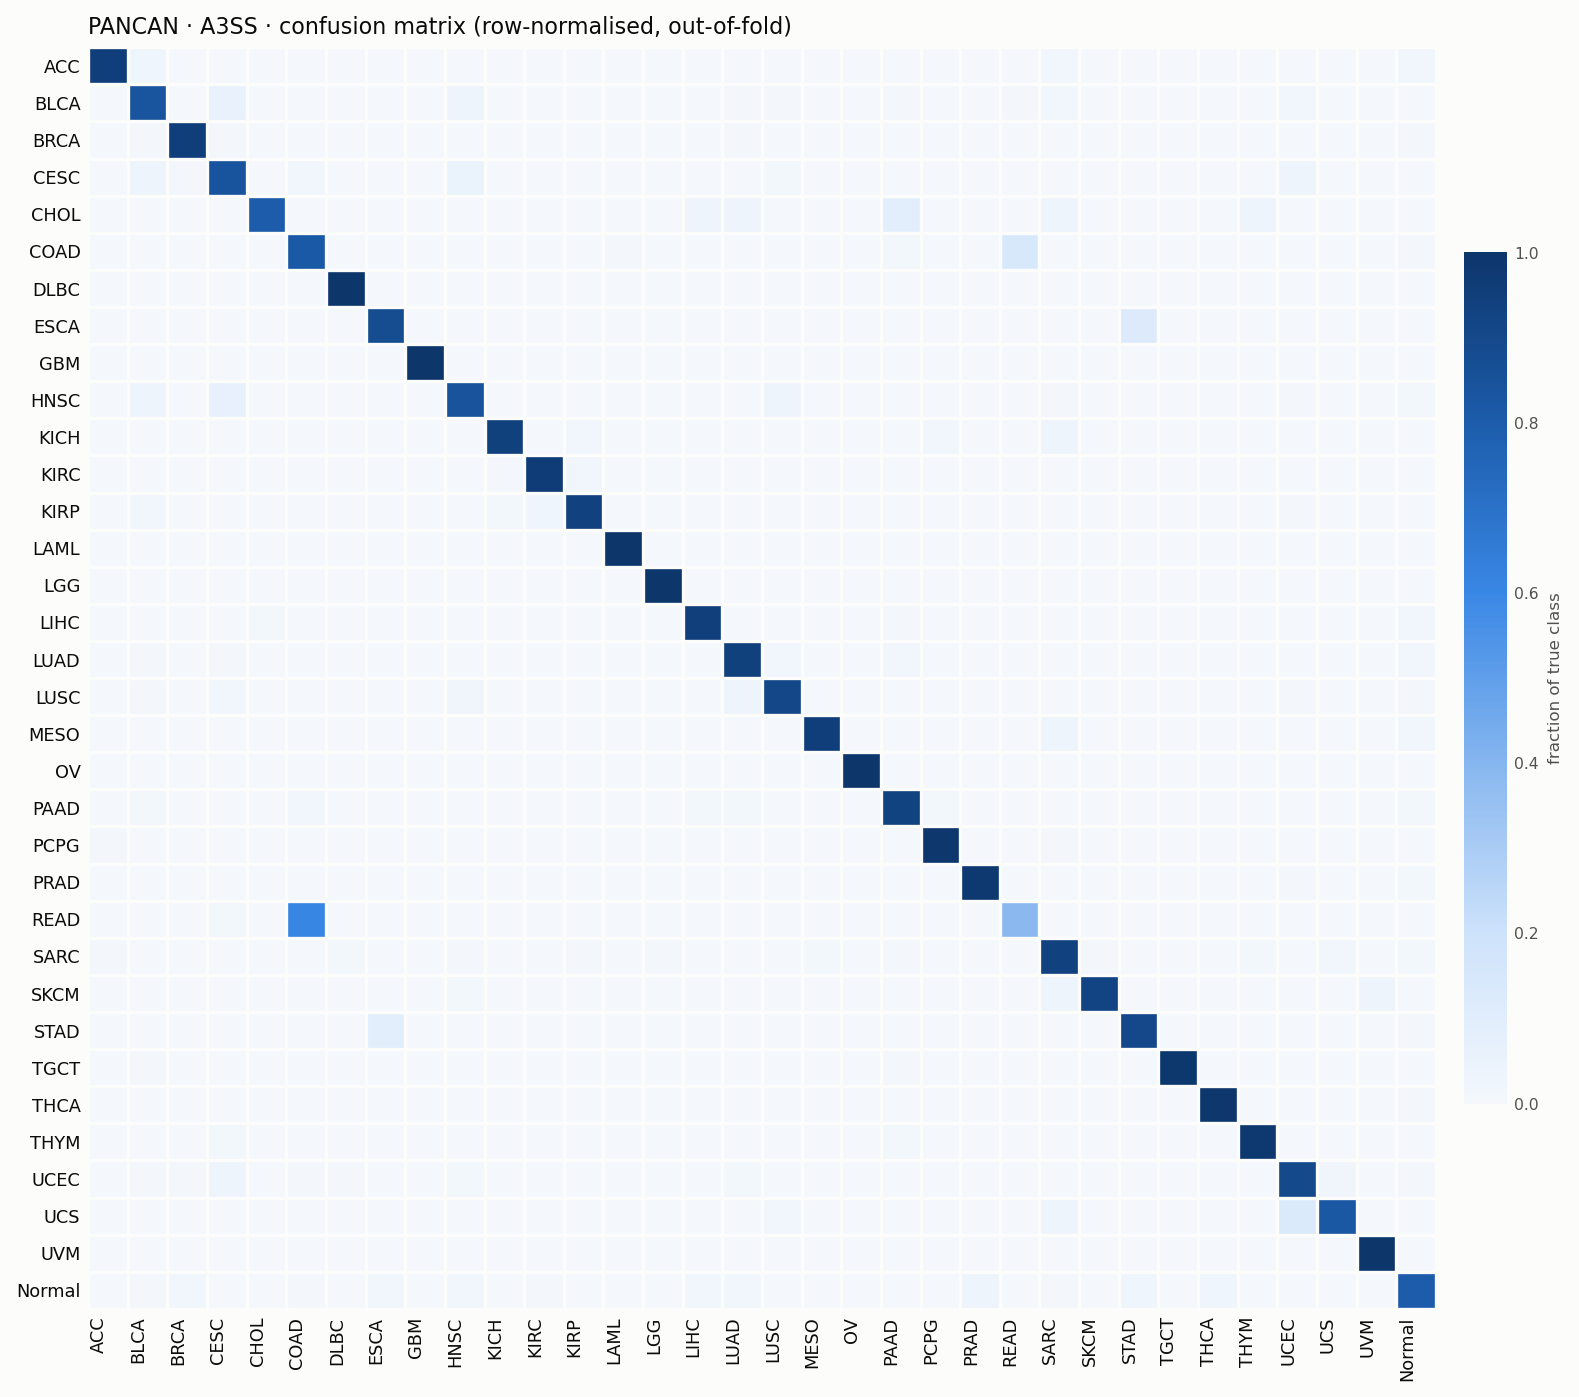

The file beside this chart, header and first rows:
true, ACC, BLCA, BRCA, CESC, CHOL, COAD, DLBC, ESCA, GBM, HNSC, KICH, KIRC, KIRP, LAML, LGG, LIHC, LUAD, LUSC, MESO, OV, PAAD, PCPG, PRAD
ACC, 75, 2, 0, 0, 0, 0, 0, 0, 0, 0, 0, 0, 0, 0, 0, 0, 0, 0, 0, 0, 0, 0, 0
BLCA, 0, 336, 1, 22, 0, 1, 1, 0, 0, 15, 0, 0, 0, 0, 0, 0, 2, 3, 1, 0, 3, 0, 0
BRCA, 0, 8, 1020, 6, 1, 1, 0, 0, 0, 3, 0, 1, 0, 1, 0, 0, 6, 4, 0, 0, 2, 0, 1
CESC, 0, 9, 2, 245, 0, 4, 0, 0, 0, 15, 0, 0, 0, 0, 0, 0, 0, 3, 0, 0, 1, 0, 0
CHOL, 0, 0, 0, 0, 28, 0, 0, 0, 0, 0, 0, 0, 0, 0, 0, 1, 1, 0, 0, 0, 3, 0, 0
COAD, 0, 0, 0, 0, 0, 214, 0, 0, 0, 0, 0, 0, 0, 2, 0, 0, 1, 0, 1, 0, 3, 0, 0
DLBC, 0, 0, 0, 0, 0, 0, 47, 0, 0, 0, 0, 0, 0, 0, 0, 0, 0, 0, 0, 0, 0, 0, 0
ESCA, 0, 0, 0, 0, 0, 0, 0, 141, 0, 0, 0, 0, 0, 0, 0, 0, 0, 0, 0, 0, 0, 0, 0
GBM, 0, 0, 0, 0, 0, 0, 0, 0, 152, 0, 0, 0, 0, 0, 0, 0, 0, 0, 0, 0, 0, 0, 0
HNSC, 0, 17, 1, 34, 0, 0, 0, 0, 0, 423, 0, 0, 0, 0, 0, 1, 0, 14, 0, 0, 0, 0, 0
KICH, 0, 0, 0, 0, 0, 0, 0, 0, 0, 0, 60, 0, 1, 0, 0, 0, 0, 0, 0, 0, 0, 1, 0
KIRC, 0, 1, 1, 0, 0, 0, 0, 0, 0, 0, 3, 502, 10, 0, 0, 1, 0, 0, 0, 0, 1, 0, 0
KIRP, 0, 4, 0, 0, 0, 0, 0, 0, 0, 0, 3, 7, 268, 0, 0, 1, 0, 0, 0, 0, 0, 0, 0
LAML, 0, 0, 0, 0, 0, 0, 0, 0, 0, 0, 0, 0, 0, 131, 0, 0, 0, 0, 0, 0, 0, 0, 0
LGG, 1, 0, 0, 0, 0, 0, 0, 0, 0, 0, 0, 0, 0, 0, 509, 0, 0, 0, 0, 0, 0, 0, 0
LIHC, 0, 1, 0, 0, 3, 1, 1, 0, 0, 0, 0, 1, 1, 0, 0, 347, 0, 0, 0, 0, 2, 0, 0
LUAD, 0, 3, 1, 3, 0, 1, 0, 0, 0, 0, 0, 0, 1, 0, 0, 0, 459, 7, 0, 0, 6, 0, 0
LUSC, 0, 2, 1, 8, 0, 0, 0, 0, 0, 11, 0, 0, 0, 0, 0, 0, 17, 449, 0, 0, 1, 0, 0
MESO, 0, 0, 0, 0, 0, 0, 0, 0, 0, 0, 0, 0, 0, 0, 0, 0, 0, 0, 81, 0, 0, 0, 0
OV, 0, 0, 0, 0, 0, 0, 0, 0, 0, 0, 0, 0, 0, 0, 0, 0, 0, 0, 0, 375, 0, 0, 0
PAAD, 0, 2, 0, 0, 0, 3, 0, 0, 0, 0, 0, 0, 0, 0, 0, 2, 2, 0, 0, 0, 164, 2, 0
PCPG, 1, 0, 0, 0, 0, 0, 0, 0, 0, 0, 0, 0, 0, 0, 0, 0, 0, 0, 0, 0, 0, 177, 0
PRAD, 1, 0, 0, 0, 0, 0, 0, 0, 0, 0, 0, 0, 0, 0, 0, 0, 0, 0, 0, 0, 0, 0, 489
READ, 0, 0, 0, 1, 0, 55, 0, 0, 0, 0, 0, 0, 0, 0, 0, 0, 0, 0, 0, 0, 0, 0, 0
SARC, 1, 0, 0, 0, 0, 0, 2, 0, 0, 1, 0, 0, 1, 0, 1, 0, 0, 0, 2, 0, 1, 0, 0
SKCM, 0, 0, 0, 0, 0, 0, 0, 0, 0, 1, 0, 0, 0, 0, 0, 0, 0, 0, 0, 0, 0, 0, 0
STAD, 0, 0, 0, 0, 0, 0, 0, 32, 0, 0, 0, 0, 0, 0, 0, 0, 0, 0, 0, 1, 0, 0, 0
TGCT, 0, 1, 0, 0, 0, 0, 0, 0, 0, 0, 0, 0, 0, 0, 0, 0, 0, 0, 0, 0, 1, 0, 0
THCA, 0, 0, 0, 0, 0, 0, 0, 0, 0, 0, 0, 0, 0, 0, 0, 0, 1, 0, 0, 0, 0, 0, 0
THYM, 0, 0, 0, 1, 0, 0, 0, 0, 0, 0, 0, 0, 0, 0, 0, 0, 0, 0, 0, 0, 1, 0, 0
UCEC, 0, 1, 1, 6, 0, 1, 1, 0, 0, 2, 0, 0, 0, 0, 0, 0, 2, 0, 0, 0, 0, 0, 0
UCS, 0, 0, 0, 0, 0, 0, 0, 0, 0, 0, 0, 0, 0, 0, 0, 0, 0, 1, 0, 0, 0, 0, 0
UVM, 0, 0, 0, 0, 0, 0, 0, 0, 0, 0, 0, 0, 0, 0, 0, 0, 0, 0, 0, 0, 0, 0, 0
Normal, 1, 4, 9, 0, 0, 3, 1, 9, 0, 13, 0, 4, 1, 0, 0, 13, 11, 0, 0, 0, 2, 1, 26
